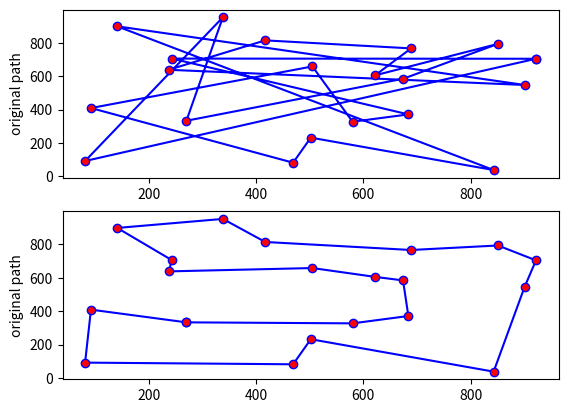

Write Python code to recreate this figure.
import numpy as np
import scipy.spatial as ssp
import numpy.random as nprnd
import matplotlib.pyplot as plt

numLow = 1
numHigh = 1000
numCities = 20
m = 3
Dist=np.zeros((numCities,numCities))

def generatecities(n):
    # Generate the coordinates of n random cities
    xcities = []
    ycities = []
    nprnd.seed(11)
    for x in range (0, n):
        xcities.append(nprnd.randint(numLow, numHigh))
        ycities.append(nprnd.randint(numLow, numHigh))
    return xcities, ycities

def plotcities(opttour,xys):
    #Plots the cities on a square
    #Input: list of 2 lists with x,y coordinates on each list
    xy1 = xys[0][:]
    xy2 = xys[1][:]
    #Sort according to latest tour optimization
    xy1 = [xy1[i] for i in opttour]
    xy2 = [xy2[i] for i in opttour]
    #Make it a cycle
    xy1.append(xy1[0])
    xy2.append(xy2[0])
    plt.plot(xy1, xy2, linestyle = '-', marker ='o', color = 'b', markerfacecolor = 'red')
    plt.ylabel('original path')




def genDistanceMat(x,y):
    X=np.array([x,y])
    distMat=ssp.distance.pdist(X.T)
    sqdist=ssp.distance.squareform(distMat)
    return sqdist


def calcTourLength(hamPath):
    tourLength=sum(Dist[hamPath[0:-1], hamPath[1:len(hamPath)]])
    tourLength+=Dist[hamPath[-1],hamPath[0]]
    return tourLength


#Generate cities
x,y = generatecities(numCities)    

Dist = genDistanceMat(x, y)
#Generate initial tour
optlist = list(range(0, numCities))
improvement=1
plt.figure(1)
plt.subplot(211)
plotcities(optlist, [x,y])

while (improvement > 0):    #Check for every pair of cities that are neighbors in the tour whether improvement can be found
    bestTourLength = calcTourLength(optlist)
    bestListSoFar = optlist
    improvement = -1
    for i in range(0, len(optlist)):
        #Given a pair of cities, find the swap that attains minimum distance with respect to current tour
        for j in range(2, len(optlist)-1):
            #Do a swap and see if tour length improves
            tempOptList = optlist[0:j]+optlist[:j-1:-1]
            tempTourLength = calcTourLength(tempOptList)
            if(tempTourLength + 10e-12 < bestTourLength):
                improvement = bestTourLength - tempTourLength
                bestListSoFar = tempOptList
                bestTourLength = tempTourLength
        if(bestTourLength+10e-12 < calcTourLength(optlist)):
            optlist = bestListSoFar
            break
        optlist = [optlist[-1]] + optlist[0:-1]
    
print('final optlist: ', optlist)
plt.subplot(212)
plotcities(optlist, [x,y])
plt.show()


